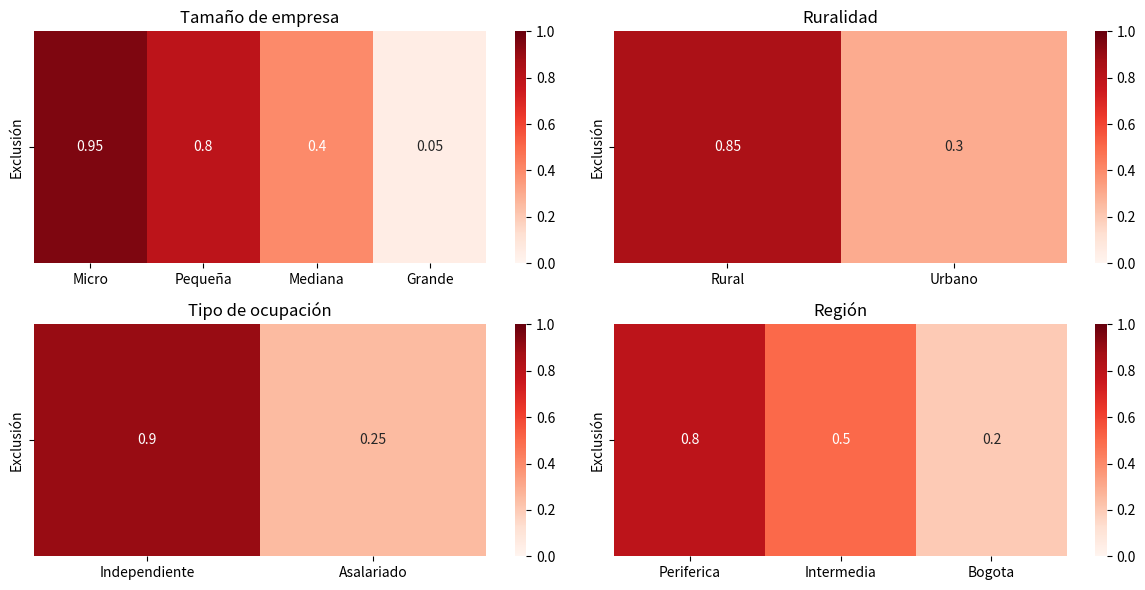

This chart was generated by the following Python code:
import pandas as pd
import seaborn as sns
import matplotlib.pyplot as plt

# =========================
# DATOS
# =========================

empresa = pd.DataFrame({
    "Micro": [0.95],
    "Pequeña": [0.80],
    "Mediana": [0.40],
    "Grande": [0.05]
}, index=["Exclusión"])

ruralidad = pd.DataFrame({
    "Rural": [0.85],
    "Urbano": [0.30]
}, index=["Exclusión"])

ocupacion = pd.DataFrame({
    "Independiente": [0.90],
    "Asalariado": [0.25]
}, index=["Exclusión"])

region = pd.DataFrame({
    "Periferica": [0.80],
    "Intermedia": [0.50],
    "Bogota": [0.20]
}, index=["Exclusión"])

# =========================
# HEATMAPS INDIVIDUALES
# =========================

fig, axes = plt.subplots(2, 2, figsize=(12, 6))

sns.heatmap(empresa, annot=True, cmap="Reds", vmin=0, vmax=1, ax=axes[0,0])
axes[0,0].set_title("Tamaño de empresa")

sns.heatmap(ruralidad, annot=True, cmap="Reds", vmin=0, vmax=1, ax=axes[0,1])
axes[0,1].set_title("Ruralidad")

sns.heatmap(ocupacion, annot=True, cmap="Reds", vmin=0, vmax=1, ax=axes[1,0])
axes[1,0].set_title("Tipo de ocupación")

sns.heatmap(region, annot=True, cmap="Reds", vmin=0, vmax=1, ax=axes[1,1])
axes[1,1].set_title("Región")

plt.tight_layout()
plt.show()
